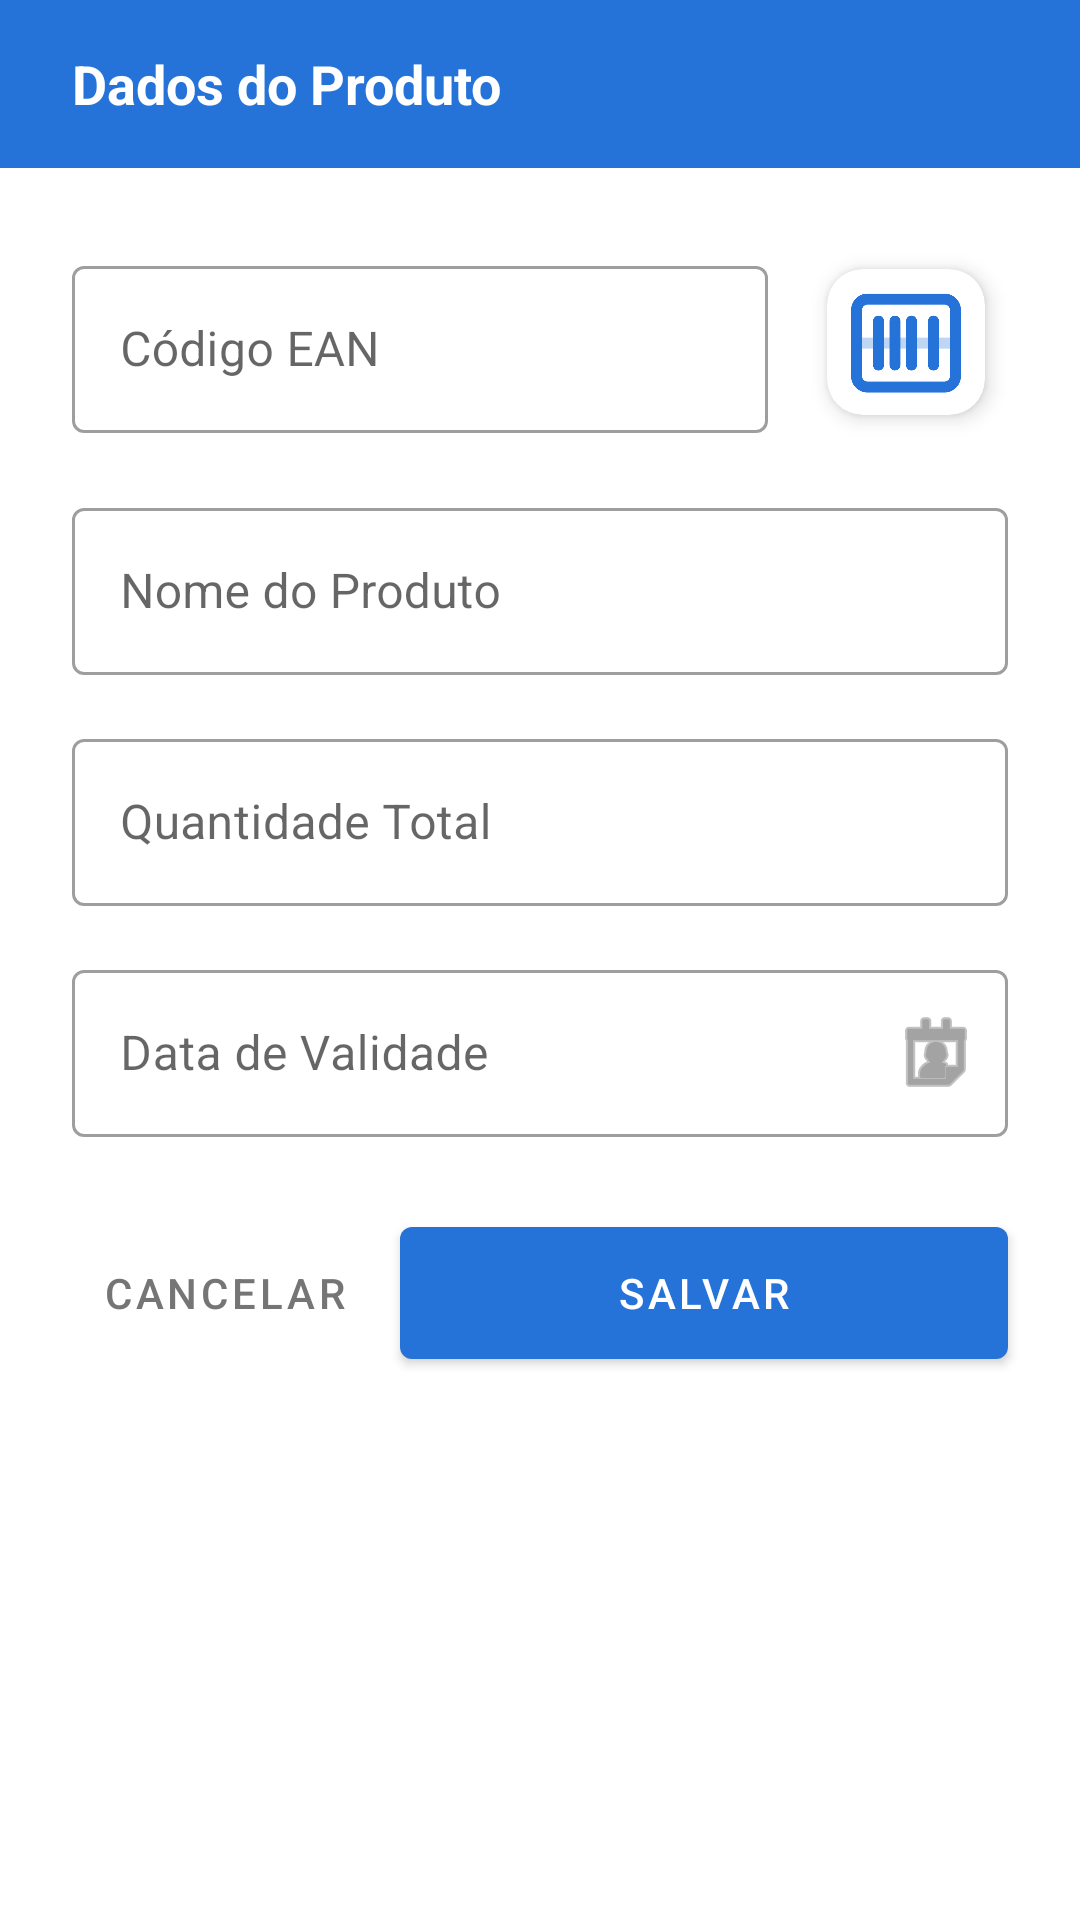

The Android layout XML behind this screen, and the referenced resources:
<!-- AndroidManifest.xml: application theme Theme.ColetorPlus -->
<!-- res/layout/dialog_admin_novo_produto.xml -->
<?xml version="1.0" encoding="utf-8"?>
<LinearLayout xmlns:android="http://schemas.android.com/apk/res/android"
    xmlns:app="http://schemas.android.com/apk/res-auto"
    android:layout_width="match_parent"
    android:layout_height="wrap_content"
    android:orientation="vertical"
    android:clipChildren="false"
    android:clipToPadding="false"
    android:background="?attr/colorSurface">

    
    <LinearLayout
        android:layout_width="match_parent"
        android:layout_height="56dp"
        android:background="?attr/colorPrimary"
        android:gravity="center_vertical"
        android:paddingHorizontal="24dp">

        <TextView
            android:layout_width="wrap_content"
            android:layout_height="wrap_content"
            android:text="Dados do Produto"
            android:textColor="@android:color/white"
            android:textSize="18sp"
            android:textStyle="bold" />
    </LinearLayout>

    <LinearLayout
        android:layout_width="match_parent"
        android:layout_height="wrap_content"
        android:orientation="vertical"
        android:padding="24dp"
        android:clipChildren="false"
        android:clipToPadding="false">

        
        <LinearLayout
            android:layout_width="match_parent"
            android:layout_height="wrap_content"
            android:orientation="horizontal"
            android:gravity="center_vertical"
            android:clipChildren="false"
            android:clipToPadding="false"
            android:layout_marginBottom="16dp">

            <com.google.android.material.textfield.TextInputLayout
                android:id="@+id/tilNovoEan"
                style="@style/Widget.MaterialComponents.TextInputLayout.OutlinedBox"
                android:layout_width="0dp"
                android:layout_height="wrap_content"
                android:layout_weight="1"
                android:hint="Código EAN">

                <com.google.android.material.textfield.TextInputEditText
                    android:id="@+id/etNovoEan"
                    android:layout_width="match_parent"
                    android:layout_height="wrap_content"
                    android:inputType="number" />
            </com.google.android.material.textfield.TextInputLayout>

            <com.google.android.material.card.MaterialCardView
                android:id="@+id/cardScanEanDialog"
                android:layout_width="68dp"
                android:layout_height="68dp"
                android:layout_marginStart="12dp"
                app:cardCornerRadius="12dp"
                app:cardElevation="4dp"
                app:cardUseCompatPadding="true">

                <ImageButton
                    android:id="@+id/btnScanEanDialog"
                    android:layout_width="match_parent"
                    android:layout_height="match_parent"
                    android:background="?attr/selectableItemBackground"
                    android:contentDescription="Escanear EAN"
                    android:padding="2dp"
                    android:scaleType="fitCenter"
                    android:src="@drawable/leitor"
                    app:tint="?attr/colorPrimary" />
            </com.google.android.material.card.MaterialCardView>
        </LinearLayout>

        <com.google.android.material.textfield.TextInputLayout
            android:id="@+id/tilNovoNome"
            style="@style/Widget.MaterialComponents.TextInputLayout.OutlinedBox"
            android:layout_width="match_parent"
            android:layout_height="wrap_content"
            android:layout_marginBottom="16dp"
            android:hint="Nome do Produto">

            <com.google.android.material.textfield.TextInputEditText
                android:id="@+id/etNovoNome"
                android:layout_width="match_parent"
                android:layout_height="wrap_content"
                android:inputType="textCapWords" />
        </com.google.android.material.textfield.TextInputLayout>

        <com.google.android.material.textfield.TextInputLayout
            android:id="@+id/tilNovoQuantidade"
            style="@style/Widget.MaterialComponents.TextInputLayout.OutlinedBox"
            android:layout_width="match_parent"
            android:layout_height="wrap_content"
            android:layout_marginBottom="16dp"
            android:hint="Quantidade Total">

            <com.google.android.material.textfield.TextInputEditText
                android:id="@+id/etNovoQuantidade"
                android:layout_width="match_parent"
                android:layout_height="wrap_content"
                android:inputType="number" />
        </com.google.android.material.textfield.TextInputLayout>

        <com.google.android.material.textfield.TextInputLayout
            android:id="@+id/tilNovoValidade"
            style="@style/Widget.MaterialComponents.TextInputLayout.OutlinedBox"
            android:layout_width="match_parent"
            android:layout_height="wrap_content"
            android:layout_marginBottom="16dp"
            android:hint="Data de Validade"
            app:endIconMode="custom"
            app:endIconDrawable="@android:drawable/ic_menu_my_calendar">

            <com.google.android.material.textfield.TextInputEditText
                android:id="@+id/etNovoValidade"
                android:layout_width="match_parent"
                android:layout_height="wrap_content"
                android:focusable="false"
                android:clickable="true"
                android:inputType="none" />
        </com.google.android.material.textfield.TextInputLayout>

        <TextView
            android:id="@+id/tvAvisoExistente"
            android:layout_width="match_parent"
            android:layout_height="wrap_content"
            android:layout_marginBottom="16dp"
            android:text="* Produto já cadastrado. Os dados acima serão atualizados."
            android:textColor="#F44336"
            android:textSize="12sp"
            android:visibility="gone" />

        
        <LinearLayout
            android:layout_width="match_parent"
            android:layout_height="wrap_content"
            android:orientation="horizontal"
            android:layout_marginTop="8dp">

            <com.google.android.material.button.MaterialButton
                android:id="@+id/btnCancelarDialog"
                style="@style/Widget.MaterialComponents.Button.TextButton"
                android:layout_width="0dp"
                android:layout_height="56dp"
                android:layout_weight="1"
                android:text="CANCELAR"
                android:textColor="#757575"
                android:layout_marginEnd="8dp" />

            <com.google.android.material.button.MaterialButton
                android:id="@+id/btnSalvarDialog"
                android:layout_width="0dp"
                android:layout_height="56dp"
                android:layout_weight="2"
                android:text="SALVAR"
                android:textColor="@android:color/white"
                app:backgroundTint="?attr/colorPrimary" />
        </LinearLayout>

    </LinearLayout>
</LinearLayout>
<!-- resources referenced by this layout -->
<resources>
  <!-- drawable leitor: png bitmap (drawable, 13046 bytes) -->
  <style name="Theme.ColetorPlus" parent="Theme.MaterialComponents.DayNight.DarkActionBar">
          
          <item name="colorPrimary">@color/purple_500</item>
          <item name="colorPrimaryVariant">@color/purple_700</item>
          <item name="colorOnPrimary">@color/white</item>
          
          <item name="colorSecondary">@color/teal_200</item>
          <item name="colorSecondaryVariant">@color/teal_700</item>
          <item name="colorOnSecondary">@color/black</item>
          
          <item name="android:statusBarColor">?attr/colorPrimaryVariant</item>
          
      </style>
  <color name="purple_500">#2573D9</color>
  <color name="purple_700">#2573D9</color>
  <color name="white">#F2F2F2</color>
  <color name="teal_200">#FF03DAC5</color>
  <color name="teal_700">#FF018786</color>
  <color name="black">#FF000000</color>
</resources>
